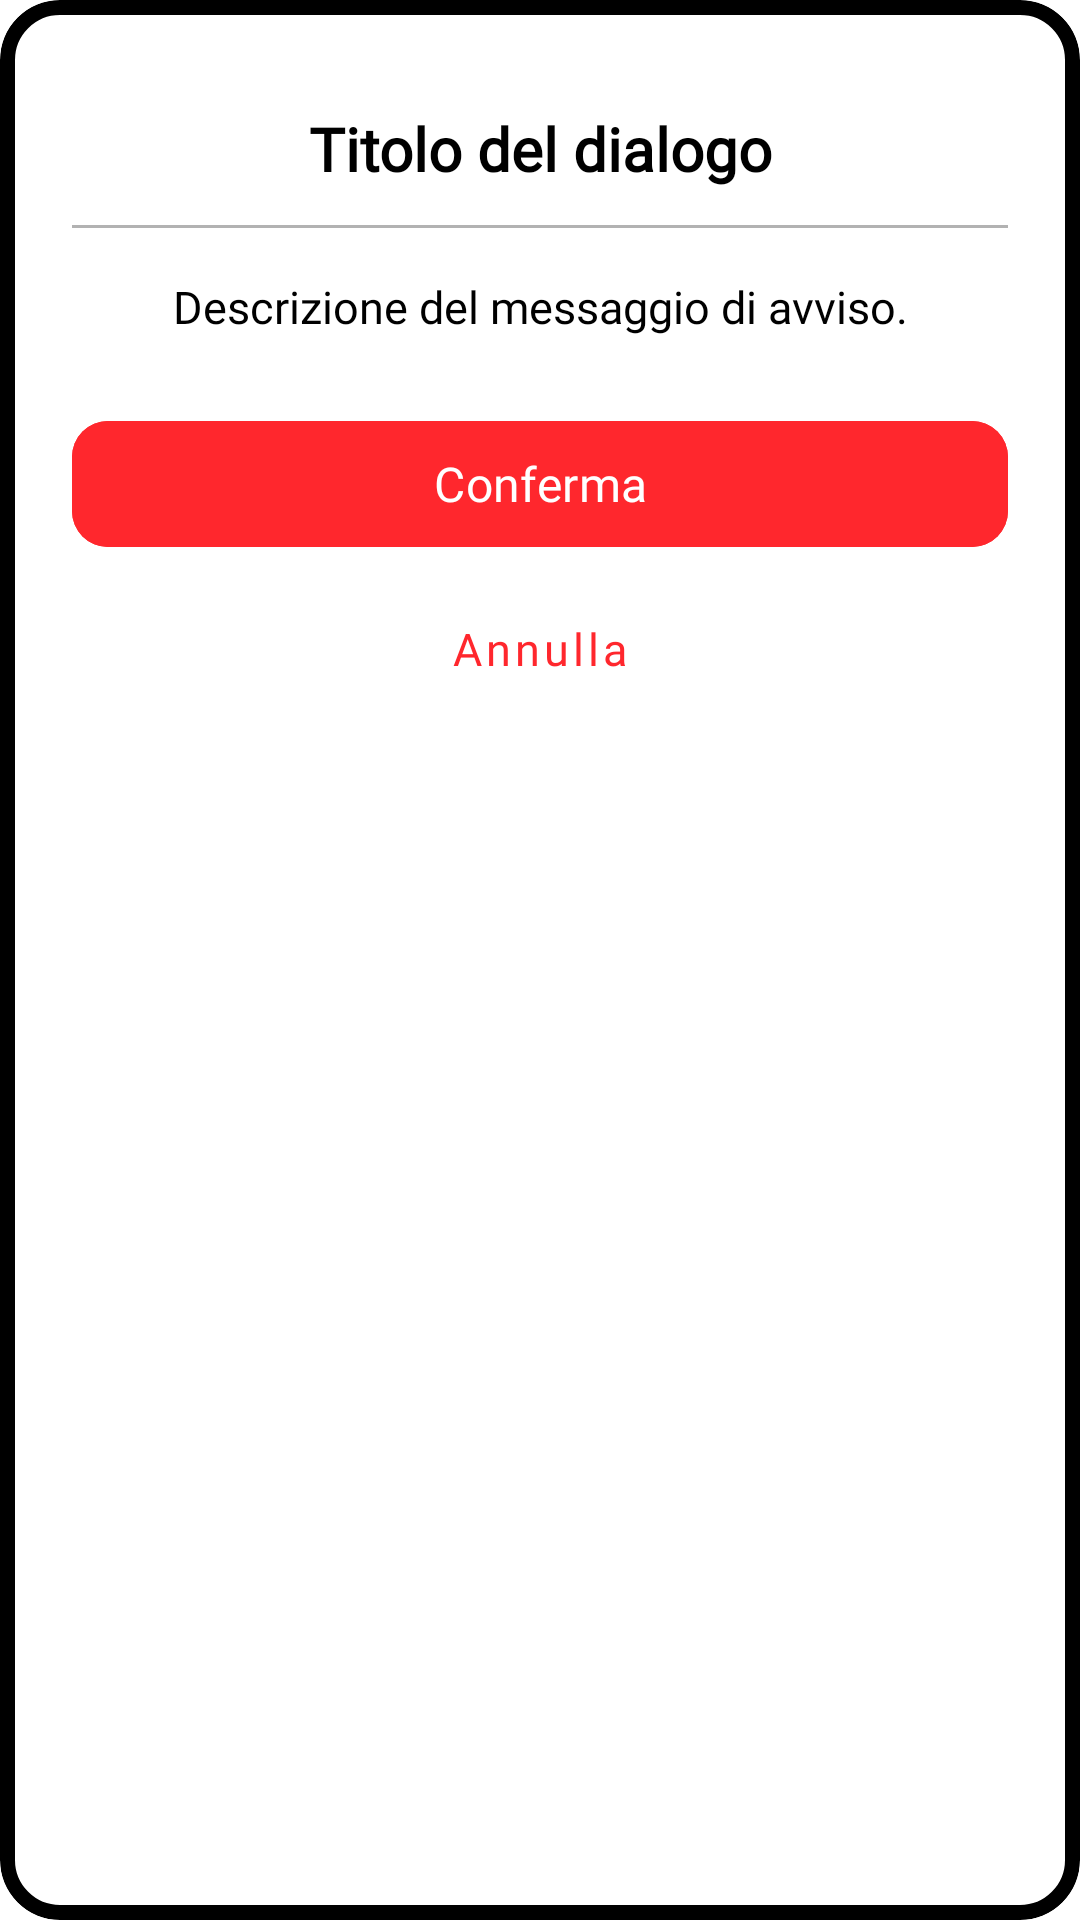

The Android layout XML behind this screen, and the referenced resources:
<!-- AndroidManifest.xml: application theme Theme.LavoraMi -->
<!-- res/layout/modal_main.xml -->
<?xml version="1.0" encoding="utf-8"?>
<com.google.android.material.card.MaterialCardView
    xmlns:android="http://schemas.android.com/apk/res/android"
    xmlns:app="http://schemas.android.com/apk/res-auto"
    android:layout_width="match_parent"
    android:layout_height="wrap_content"
    app:cardBackgroundColor="@color/background_app"
    app:cardCornerRadius="20dp"
    app:cardElevation="0dp"
    app:strokeColor="@color/text_primary"
    app:strokeWidth="5dp">

    <androidx.constraintlayout.widget.ConstraintLayout
        android:layout_width="match_parent"
        android:layout_height="wrap_content"
        android:padding="24dp">

        <ImageView
            android:id="@+id/dialogIcon"
            android:layout_width="48dp"
            android:layout_height="48dp"
            android:src="@drawable/ic_info"
            android:visibility="gone"
            app:tint="@color/redMetro"
            app:layout_constraintTop_toTopOf="parent"
            app:layout_constraintStart_toStartOf="parent"
            app:layout_constraintEnd_toEndOf="parent" />

        <TextView
            android:id="@+id/dialogTitle"
            android:layout_width="0dp"
            android:layout_height="wrap_content"
            android:layout_marginTop="12dp"
            android:fontFamily="@font/font_main"
            android:gravity="center"
            android:text="Titolo del dialogo"
            android:textColor="@color/text_primary"
            android:textSize="20sp"
            android:textStyle="bold"
            app:layout_constraintEnd_toEndOf="parent"
            app:layout_constraintStart_toStartOf="parent"
            app:layout_constraintTop_toBottomOf="@+id/dialogIcon" />

        <View
            android:id="@+id/dialogDivider"
            android:layout_width="0dp"
            android:layout_height="1dp"
            android:layout_marginTop="12dp"
            android:background="@color/text_primary"
            android:alpha="0.3"
            app:layout_constraintTop_toBottomOf="@+id/dialogTitle"
            app:layout_constraintStart_toStartOf="parent"
            app:layout_constraintEnd_toEndOf="parent" />

        <TextView
            android:id="@+id/dialogMessage"
            android:layout_width="0dp"
            android:layout_height="wrap_content"
            android:layout_marginTop="16dp"
            android:fontFamily="@font/font_main"
            android:text="Descrizione del messaggio di avviso."
            android:textColor="@color/text_primary"
            android:textSize="15sp"
            android:gravity="center"
            android:lineSpacingMultiplier="1.3"
            app:layout_constraintTop_toBottomOf="@+id/dialogDivider"
            app:layout_constraintStart_toStartOf="parent"
            app:layout_constraintEnd_toEndOf="parent" />

        <com.google.android.material.button.MaterialButton
            android:id="@+id/dialogBtnPositive"
            android:layout_width="0dp"
            android:layout_height="50dp"
            android:layout_marginTop="24dp"
            android:backgroundTint="@color/redMetro"
            android:fontFamily="@font/font_main"
            android:text="Conferma"
            android:textAllCaps="false"
            android:textColor="@color/White"
            android:textSize="16sp"
            app:cornerRadius="12dp"
            app:layout_constraintTop_toBottomOf="@+id/dialogMessage"
            app:layout_constraintStart_toStartOf="parent"
            app:layout_constraintEnd_toEndOf="parent" />

        <com.google.android.material.button.MaterialButton
            android:id="@+id/dialogBtnNegative"
            style="@style/Widget.MaterialComponents.Button.TextButton"
            android:layout_width="0dp"
            android:layout_height="44dp"
            android:layout_marginTop="8dp"
            android:fontFamily="@font/font_main"
            android:text="Annulla"
            android:textAllCaps="false"
            android:textColor="@color/redMetro"
            android:textSize="15sp"
            app:layout_constraintTop_toBottomOf="@+id/dialogBtnPositive"
            app:layout_constraintStart_toStartOf="parent"
            app:layout_constraintEnd_toEndOf="parent"
            app:layout_constraintBottom_toBottomOf="parent" />

    </androidx.constraintlayout.widget.ConstraintLayout>
</com.google.android.material.card.MaterialCardView>
<!-- resources referenced by this layout -->
<resources>
  <color name="White">#FFF</color>
  <color name="background_app">#FFFFFFFF</color>
  <color name="redMetro">#FF272D</color>
  <color name="text_primary">#FF000000</color>
  <style name="Theme.LavoraMi" parent="Base.Theme.LavoraMi" />
  <style name="Base.Theme.LavoraMi" parent="Theme.Material3.DayNight.NoActionBar">
          
          
              <item name="android:statusBarColor">@color/background_app</item>
              <item name="android:windowLightStatusBar">true</item>
              <item name="android:navigationBarColor">@color/background_app</item>
              <item name="android:windowBackground">@color/background_app</item>
  
      </style>
</resources>
